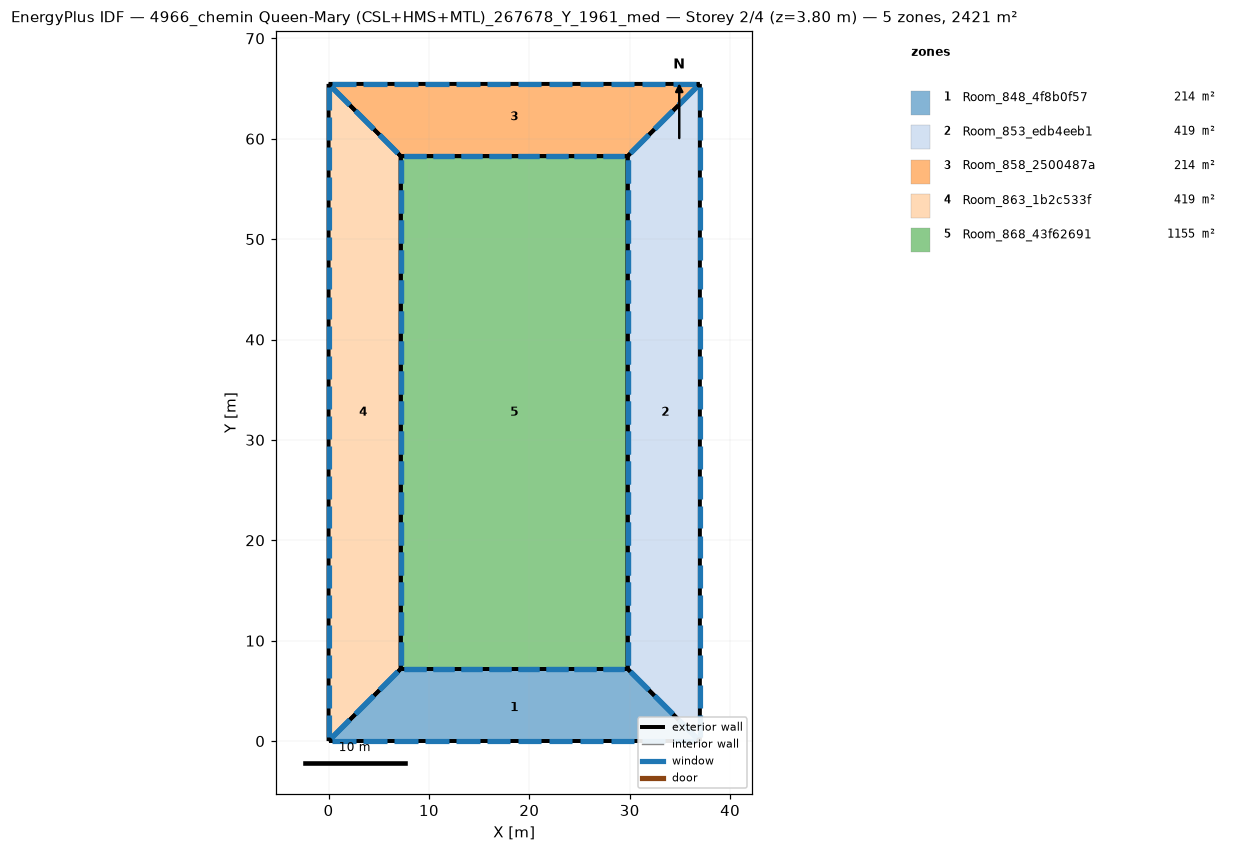
=== STOREY PLAN SPEC (per zone: floor XY polygon, exterior-wall plan segments, windows/doors) ===
zone 1: Room_848_4f8b0f57  (214.3 m²)
  floor: (29.80, 7.19) (36.99, -0.00) (0.00, 0.00) (7.19, 7.19)
  exterior wall: (29.80, 7.19) – (7.19, 7.19)  [22.6 m]
    window: (29.46, 7.19) – (27.31, 7.19)  [4.3 m²]
    window: (26.63, 7.19) – (24.48, 7.19)  [4.3 m²]
    window: (23.81, 7.19) – (21.66, 7.19)  [4.3 m²]
    window: (20.98, 7.19) – (18.83, 7.19)  [4.3 m²]
    window: (18.15, 7.19) – (16.01, 7.19)  [4.3 m²]
    window: (15.33, 7.19) – (13.18, 7.19)  [4.3 m²]
    window: (12.50, 7.19) – (10.36, 7.19)  [4.3 m²]
    window: (9.68, 7.19) – (7.53, 7.19)  [4.3 m²]
  exterior wall: (7.19, 7.19) – (0.00, -0.00)  [10.2 m]
    window: (6.90, 6.90) – (5.08, 5.08)  [5.2 m²]
    window: (4.51, 4.51) – (2.68, 2.68)  [5.2 m²]
    window: (2.11, 2.11) – (0.29, 0.29)  [5.2 m²]
  exterior wall: (36.99, -0.00) – (29.80, 7.19)  [10.2 m]
    window: (36.70, 0.29) – (34.88, 2.11)  [5.2 m²]
    window: (34.30, 2.68) – (32.48, 4.51)  [5.2 m²]
    window: (31.91, 5.08) – (30.08, 6.90)  [5.2 m²]
  exterior wall: (-0.00, -0.00) – (36.99, -0.00)  [37.0 m]
    window: (0.37, 0.00) – (2.71, 0.00)  [4.7 m²]
    window: (3.45, 0.00) – (5.79, 0.00)  [4.7 m²]
    window: (31.19, 0.00) – (33.54, 0.00)  [4.7 m²]
    window: (34.28, 0.00) – (36.62, 0.00)  [4.7 m²]
    window: (6.53, 0.00) – (8.88, 0.00)  [4.7 m²]
    window: (9.62, 0.00) – (11.96, 0.00)  [4.7 m²]
    window: (12.70, 0.00) – (15.04, 0.00)  [4.7 m²]
    window: (15.78, 0.00) – (18.12, 0.00)  [4.7 m²]
    window: (18.86, 0.00) – (21.21, 0.00)  [4.7 m²]
    window: (21.95, 0.00) – (24.29, 0.00)  [4.7 m²]
    window: (25.03, 0.00) – (27.37, 0.00)  [4.7 m²]
    window: (28.11, 0.00) – (30.45, 0.00)  [4.7 m²]
zone 2: Room_853_edb4eeb1  (419.1 m²)
  floor: (36.99, 65.46) (36.99, 0.00) (29.80, 7.19) (29.80, 58.27)
  exterior wall: (29.80, 7.19) – (36.99, -0.00)  [10.2 m]
    window: (30.08, 6.90) – (31.91, 5.08)  [5.2 m²]
    window: (32.48, 4.51) – (34.30, 2.68)  [5.2 m²]
    window: (34.88, 2.11) – (36.70, 0.29)  [5.2 m²]
  exterior wall: (29.80, 58.27) – (29.80, 7.19)  [51.1 m]
    window: (29.80, 57.91) – (29.80, 55.63)  [4.6 m²]
    window: (29.80, 54.90) – (29.80, 52.62)  [4.6 m²]
    window: (29.80, 27.86) – (29.80, 25.58)  [4.6 m²]
    window: (29.80, 24.86) – (29.80, 22.58)  [4.6 m²]
    window: (29.80, 21.85) – (29.80, 19.57)  [4.6 m²]
    window: (29.80, 18.85) – (29.80, 16.57)  [4.6 m²]
    window: (29.80, 15.85) – (29.80, 13.56)  [4.6 m²]
    window: (29.80, 12.84) – (29.80, 10.56)  [4.6 m²]
    window: (29.80, 9.84) – (29.80, 7.55)  [4.6 m²]
    window: (29.80, 51.90) – (29.80, 49.62)  [4.6 m²]
    window: (29.80, 48.90) – (29.80, 46.61)  [4.6 m²]
    window: (29.80, 45.89) – (29.80, 43.61)  [4.6 m²]
    window: (29.80, 42.89) – (29.80, 40.60)  [4.6 m²]
    window: (29.80, 39.88) – (29.80, 37.60)  [4.6 m²]
    window: (29.80, 36.88) – (29.80, 34.59)  [4.6 m²]
    window: (29.80, 33.87) – (29.80, 31.59)  [4.6 m²]
    window: (29.80, 30.87) – (29.80, 28.58)  [4.6 m²]
  exterior wall: (36.99, 65.46) – (29.80, 58.27)  [10.2 m]
    window: (36.70, 65.17) – (34.88, 63.35)  [5.2 m²]
    window: (34.30, 62.78) – (32.48, 60.95)  [5.2 m²]
    window: (31.91, 60.38) – (30.08, 58.56)  [5.2 m²]
  exterior wall: (36.99, 0.00) – (36.99, 65.46)  [65.5 m]
    window: (36.99, 0.36) – (36.99, 2.62)  [4.5 m²]
    window: (36.99, 3.33) – (36.99, 5.59)  [4.5 m²]
    window: (36.99, 30.11) – (36.99, 32.37)  [4.5 m²]
    window: (36.99, 33.09) – (36.99, 35.35)  [4.5 m²]
    window: (36.99, 36.06) – (36.99, 38.32)  [4.5 m²]
    window: (36.99, 39.04) – (36.99, 41.30)  [4.5 m²]
    window: (36.99, 42.01) – (36.99, 44.28)  [4.5 m²]
    window: (36.99, 44.99) – (36.99, 47.25)  [4.5 m²]
    window: (36.99, 47.97) – (36.99, 50.23)  [4.5 m²]
    window: (36.99, 50.94) – (36.99, 53.20)  [4.5 m²]
    window: (36.99, 53.92) – (36.99, 56.18)  [4.5 m²]
    window: (36.99, 56.89) – (36.99, 59.15)  [4.5 m²]
    window: (36.99, 6.31) – (36.99, 8.57)  [4.5 m²]
    window: (36.99, 59.87) – (36.99, 62.13)  [4.5 m²]
    window: (36.99, 62.84) – (36.99, 65.10)  [4.5 m²]
    window: (36.99, 9.28) – (36.99, 11.55)  [4.5 m²]
    window: (36.99, 12.26) – (36.99, 14.52)  [4.5 m²]
    window: (36.99, 15.23) – (36.99, 17.50)  [4.5 m²]
    window: (36.99, 18.21) – (36.99, 20.47)  [4.5 m²]
    window: (36.99, 21.19) – (36.99, 23.45)  [4.5 m²]
    window: (36.99, 24.16) – (36.99, 26.42)  [4.5 m²]
    window: (36.99, 27.14) – (36.99, 29.40)  [4.5 m²]
zone 3: Room_858_2500487a  (214.3 m²)
  floor: (0.00, 65.46) (36.99, 65.46) (29.80, 58.27) (7.19, 58.27)
  exterior wall: (29.80, 58.27) – (36.99, 65.46)  [10.2 m]
    window: (30.08, 58.56) – (31.91, 60.38)  [5.2 m²]
    window: (32.48, 60.95) – (34.30, 62.78)  [5.2 m²]
    window: (34.88, 63.35) – (36.70, 65.17)  [5.2 m²]
  exterior wall: (7.19, 58.27) – (29.80, 58.27)  [22.6 m]
    window: (7.53, 58.27) – (9.68, 58.27)  [4.3 m²]
    window: (10.36, 58.27) – (12.50, 58.27)  [4.3 m²]
    window: (13.18, 58.27) – (15.33, 58.27)  [4.3 m²]
    window: (16.01, 58.27) – (18.15, 58.27)  [4.3 m²]
    window: (18.83, 58.27) – (20.98, 58.27)  [4.3 m²]
    window: (21.66, 58.27) – (23.81, 58.27)  [4.3 m²]
    window: (24.48, 58.27) – (26.63, 58.27)  [4.3 m²]
    window: (27.31, 58.27) – (29.46, 58.27)  [4.3 m²]
  exterior wall: (0.00, 65.46) – (7.19, 58.27)  [10.2 m]
    window: (0.29, 65.17) – (2.11, 63.35)  [5.2 m²]
    window: (2.69, 62.78) – (4.51, 60.95)  [5.2 m²]
    window: (5.08, 60.38) – (6.90, 58.56)  [5.2 m²]
  exterior wall: (36.99, 65.46) – (0.00, 65.46)  [37.0 m]
    window: (36.62, 65.46) – (34.28, 65.46)  [4.7 m²]
    window: (33.54, 65.46) – (31.19, 65.46)  [4.7 m²]
    window: (5.79, 65.46) – (3.45, 65.46)  [4.7 m²]
    window: (2.71, 65.46) – (0.37, 65.46)  [4.7 m²]
    window: (30.45, 65.46) – (28.11, 65.46)  [4.7 m²]
    window: (27.37, 65.46) – (25.03, 65.46)  [4.7 m²]
    window: (24.29, 65.46) – (21.95, 65.46)  [4.7 m²]
    window: (21.21, 65.46) – (18.86, 65.46)  [4.7 m²]
    window: (18.12, 65.46) – (15.78, 65.46)  [4.7 m²]
    window: (15.04, 65.46) – (12.70, 65.46)  [4.7 m²]
    window: (11.96, 65.46) – (9.62, 65.46)  [4.7 m²]
    window: (8.88, 65.46) – (6.53, 65.46)  [4.7 m²]
zone 4: Room_863_1b2c533f  (419.1 m²)
  floor: (0.00, 65.46) (7.19, 58.27) (7.19, 7.19) (0.00, 0.00)
  exterior wall: (7.19, 58.27) – (0.00, 65.46)  [10.2 m]
    window: (6.90, 58.56) – (5.08, 60.38)  [5.2 m²]
    window: (4.51, 60.95) – (2.69, 62.78)  [5.2 m²]
    window: (2.11, 63.35) – (0.29, 65.17)  [5.2 m²]
  exterior wall: (-0.00, 0.00) – (7.19, 7.19)  [10.2 m]
    window: (0.29, 0.29) – (2.11, 2.11)  [5.2 m²]
    window: (2.68, 2.68) – (4.51, 4.51)  [5.2 m²]
    window: (5.08, 5.08) – (6.90, 6.90)  [5.2 m²]
  exterior wall: (7.19, 7.19) – (7.19, 58.27)  [51.1 m]
    window: (7.19, 7.55) – (7.19, 9.84)  [4.6 m²]
    window: (7.19, 10.56) – (7.19, 12.84)  [4.6 m²]
    window: (7.19, 37.60) – (7.19, 39.88)  [4.6 m²]
    window: (7.19, 40.60) – (7.19, 42.89)  [4.6 m²]
    window: (7.19, 43.61) – (7.19, 45.89)  [4.6 m²]
    window: (7.19, 46.61) – (7.19, 48.90)  [4.6 m²]
    window: (7.19, 49.62) – (7.19, 51.90)  [4.6 m²]
    window: (7.19, 52.62) – (7.19, 54.90)  [4.6 m²]
    window: (7.19, 55.63) – (7.19, 57.91)  [4.6 m²]
    window: (7.19, 13.56) – (7.19, 15.85)  [4.6 m²]
    window: (7.19, 16.57) – (7.19, 18.85)  [4.6 m²]
    window: (7.19, 19.57) – (7.19, 21.85)  [4.6 m²]
    window: (7.19, 22.58) – (7.19, 24.86)  [4.6 m²]
    window: (7.19, 25.58) – (7.19, 27.86)  [4.6 m²]
    window: (7.19, 28.58) – (7.19, 30.87)  [4.6 m²]
    window: (7.19, 31.59) – (7.19, 33.87)  [4.6 m²]
    window: (7.19, 34.59) – (7.19, 36.88)  [4.6 m²]
  exterior wall: (0.00, 65.46) – (0.00, 0.00)  [65.5 m]
    window: (0.00, 65.10) – (0.00, 62.84)  [4.5 m²]
    window: (0.00, 62.13) – (0.00, 59.87)  [4.5 m²]
    window: (0.00, 35.35) – (0.00, 33.09)  [4.5 m²]
    window: (0.00, 32.37) – (0.00, 30.11)  [4.5 m²]
    window: (0.00, 29.40) – (0.00, 27.14)  [4.5 m²]
    window: (0.00, 26.42) – (0.00, 24.16)  [4.5 m²]
    window: (0.00, 23.45) – (0.00, 21.19)  [4.5 m²]
    window: (0.00, 20.47) – (0.00, 18.21)  [4.5 m²]
    window: (0.00, 17.50) – (0.00, 15.23)  [4.5 m²]
    window: (0.00, 14.52) – (0.00, 12.26)  [4.5 m²]
    window: (0.00, 11.55) – (0.00, 9.28)  [4.5 m²]
    window: (0.00, 8.57) – (0.00, 6.31)  [4.5 m²]
    window: (0.00, 59.15) – (0.00, 56.89)  [4.5 m²]
    window: (0.00, 5.59) – (0.00, 3.33)  [4.5 m²]
    window: (0.00, 2.62) – (0.00, 0.36)  [4.5 m²]
    window: (0.00, 56.18) – (0.00, 53.92)  [4.5 m²]
    window: (0.00, 53.20) – (0.00, 50.94)  [4.5 m²]
    window: (0.00, 50.23) – (0.00, 47.97)  [4.5 m²]
    window: (0.00, 47.25) – (0.00, 44.99)  [4.5 m²]
    window: (0.00, 44.28) – (0.00, 42.01)  [4.5 m²]
    window: (0.00, 41.30) – (0.00, 39.04)  [4.5 m²]
    window: (0.00, 38.32) – (0.00, 36.06)  [4.5 m²]
zone 5: Room_868_43f62691  (1154.6 m²)
  floor: (7.19, 58.27) (29.80, 58.27) (29.80, 7.19) (7.19, 7.19)
  exterior wall: (7.19, 58.27) – (7.19, 7.19)  [51.1 m]
    window: (7.19, 57.91) – (7.19, 55.63)  [4.6 m²]
    window: (7.19, 54.90) – (7.19, 52.62)  [4.6 m²]
    window: (7.19, 27.86) – (7.19, 25.58)  [4.6 m²]
    window: (7.19, 24.86) – (7.19, 22.58)  [4.6 m²]
    window: (7.19, 21.85) – (7.19, 19.57)  [4.6 m²]
    window: (7.19, 18.85) – (7.19, 16.57)  [4.6 m²]
    window: (7.19, 15.85) – (7.19, 13.56)  [4.6 m²]
    window: (7.19, 12.84) – (7.19, 10.56)  [4.6 m²]
    window: (7.19, 9.84) – (7.19, 7.55)  [4.6 m²]
    window: (7.19, 51.90) – (7.19, 49.62)  [4.6 m²]
    window: (7.19, 48.90) – (7.19, 46.61)  [4.6 m²]
    window: (7.19, 45.89) – (7.19, 43.61)  [4.6 m²]
    window: (7.19, 42.89) – (7.19, 40.60)  [4.6 m²]
    window: (7.19, 39.88) – (7.19, 37.60)  [4.6 m²]
    window: (7.19, 36.88) – (7.19, 34.59)  [4.6 m²]
    window: (7.19, 33.87) – (7.19, 31.59)  [4.6 m²]
    window: (7.19, 30.87) – (7.19, 28.58)  [4.6 m²]
  exterior wall: (29.80, 58.27) – (7.19, 58.27)  [22.6 m]
    window: (29.46, 58.27) – (27.31, 58.27)  [4.3 m²]
    window: (26.63, 58.27) – (24.48, 58.27)  [4.3 m²]
    window: (23.81, 58.27) – (21.66, 58.27)  [4.3 m²]
    window: (20.98, 58.27) – (18.83, 58.27)  [4.3 m²]
    window: (18.15, 58.27) – (16.01, 58.27)  [4.3 m²]
    window: (15.33, 58.27) – (13.18, 58.27)  [4.3 m²]
    window: (12.50, 58.27) – (10.36, 58.27)  [4.3 m²]
    window: (9.68, 58.27) – (7.53, 58.27)  [4.3 m²]
  exterior wall: (29.80, 7.19) – (29.80, 58.27)  [51.1 m]
    window: (29.80, 7.55) – (29.80, 9.84)  [4.6 m²]
    window: (29.80, 10.56) – (29.80, 12.84)  [4.6 m²]
    window: (29.80, 37.60) – (29.80, 39.88)  [4.6 m²]
    window: (29.80, 40.60) – (29.80, 42.89)  [4.6 m²]
    window: (29.80, 43.61) – (29.80, 45.89)  [4.6 m²]
    window: (29.80, 46.61) – (29.80, 48.90)  [4.6 m²]
    window: (29.80, 49.62) – (29.80, 51.90)  [4.6 m²]
    window: (29.80, 52.62) – (29.80, 54.90)  [4.6 m²]
    window: (29.80, 55.63) – (29.80, 57.91)  [4.6 m²]
    window: (29.80, 13.56) – (29.80, 15.85)  [4.6 m²]
    window: (29.80, 16.57) – (29.80, 18.85)  [4.6 m²]
    window: (29.80, 19.57) – (29.80, 21.85)  [4.6 m²]
    window: (29.80, 22.58) – (29.80, 24.86)  [4.6 m²]
    window: (29.80, 25.58) – (29.80, 27.86)  [4.6 m²]
    window: (29.80, 28.58) – (29.80, 30.87)  [4.6 m²]
    window: (29.80, 31.59) – (29.80, 33.87)  [4.6 m²]
    window: (29.80, 34.59) – (29.80, 36.88)  [4.6 m²]
  exterior wall: (7.19, 7.19) – (29.80, 7.19)  [22.6 m]
    window: (7.53, 7.19) – (9.68, 7.19)  [4.3 m²]
    window: (10.36, 7.19) – (12.50, 7.19)  [4.3 m²]
    window: (13.18, 7.19) – (15.33, 7.19)  [4.3 m²]
    window: (16.01, 7.19) – (18.15, 7.19)  [4.3 m²]
    window: (18.83, 7.19) – (20.98, 7.19)  [4.3 m²]
    window: (21.66, 7.19) – (23.81, 7.19)  [4.3 m²]
    window: (24.48, 7.19) – (26.63, 7.19)  [4.3 m²]
    window: (27.31, 7.19) – (29.46, 7.19)  [4.3 m²]

=== DERIVED (storey summary) ===
Building: 4966_chemin Queen-Mary (CSL+HMS+MTL)_267678_Y_1961_med
Storey: 2 of 4  (floor level z = 3.80 m)
Storey gross floor area: 2421.3 m²
Zones on this storey: 5
  - Room_848_4f8b0f57: floor 214.3 m²; exterior wall 79.9 m (303.7 m²); 26 window(s) 121.5 m²; WWR 40.0%
  - Room_853_edb4eeb1: floor 419.1 m²; exterior wall 136.9 m (520.1 m²); 45 window(s) 208.1 m²; WWR 40.0%
  - Room_858_2500487a: floor 214.3 m²; exterior wall 79.9 m (303.7 m²); 26 window(s) 121.5 m²; WWR 40.0%
  - Room_863_1b2c533f: floor 419.1 m²; exterior wall 136.9 m (520.1 m²); 45 window(s) 208.1 m²; WWR 40.0%
  - Room_868_43f62691: floor 1154.6 m²; exterior wall 147.4 m (560.0 m²); 50 window(s) 224.0 m²; WWR 40.0%
Zone adjacency: (none detected)